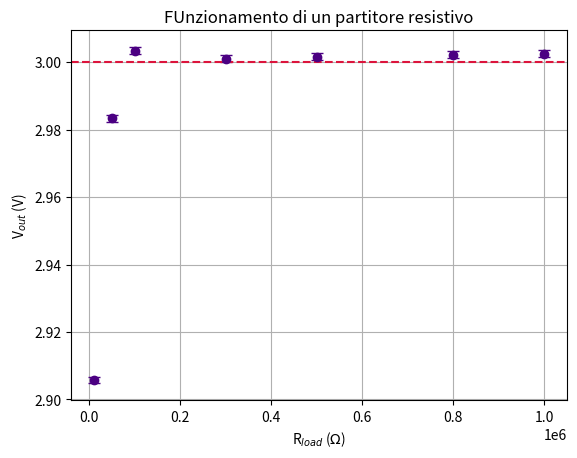

This chart was generated by the following Python code:
import numpy as np
import matplotlib.pyplot as plt

if __name__ == "__main__":

    # Condizioni:
    # 1. v_out = 0.5 v_in senza considerare R_L --> R_1 = R_2
    # 2. v_out non dipende da R_L --> R_L molto grande rispetto a R_2

    R_1 = 672.08 # ohm
    R_2 = 672.37 # ohm 

    V_in = 6 # V
    V_out = np.array ([2.9058, 2.9834, 3.0034, 3.0010, 3.0016, 3.0022, 3.0025]) # V
    R_L = np.array ([10e3, 50e3, 100e3, 300e3, 500e3, 800e3, 1e6]) # R_Load (ohm)

    # grafico

    fig, ax = plt.subplots ()

    ax.set_title ("FUnzionamento di un partitore resistivo")
    ax.set_xlabel ("R$_{load}$ ($\\Omega$)")
    ax.set_ylabel ("V$_{out}$ (V)")

    ax.errorbar (R_L, V_out,
                 yerr = 0.001,
                 color = "indigo",
                 linestyle = "None",
                 marker = "o",
                 capsize = 4
                 )
    
    ax.axhline (y = 3.00,
                linestyle = "--",
                color = "crimson"
                )
    
    plt.grid (True)
    plt.show ()
